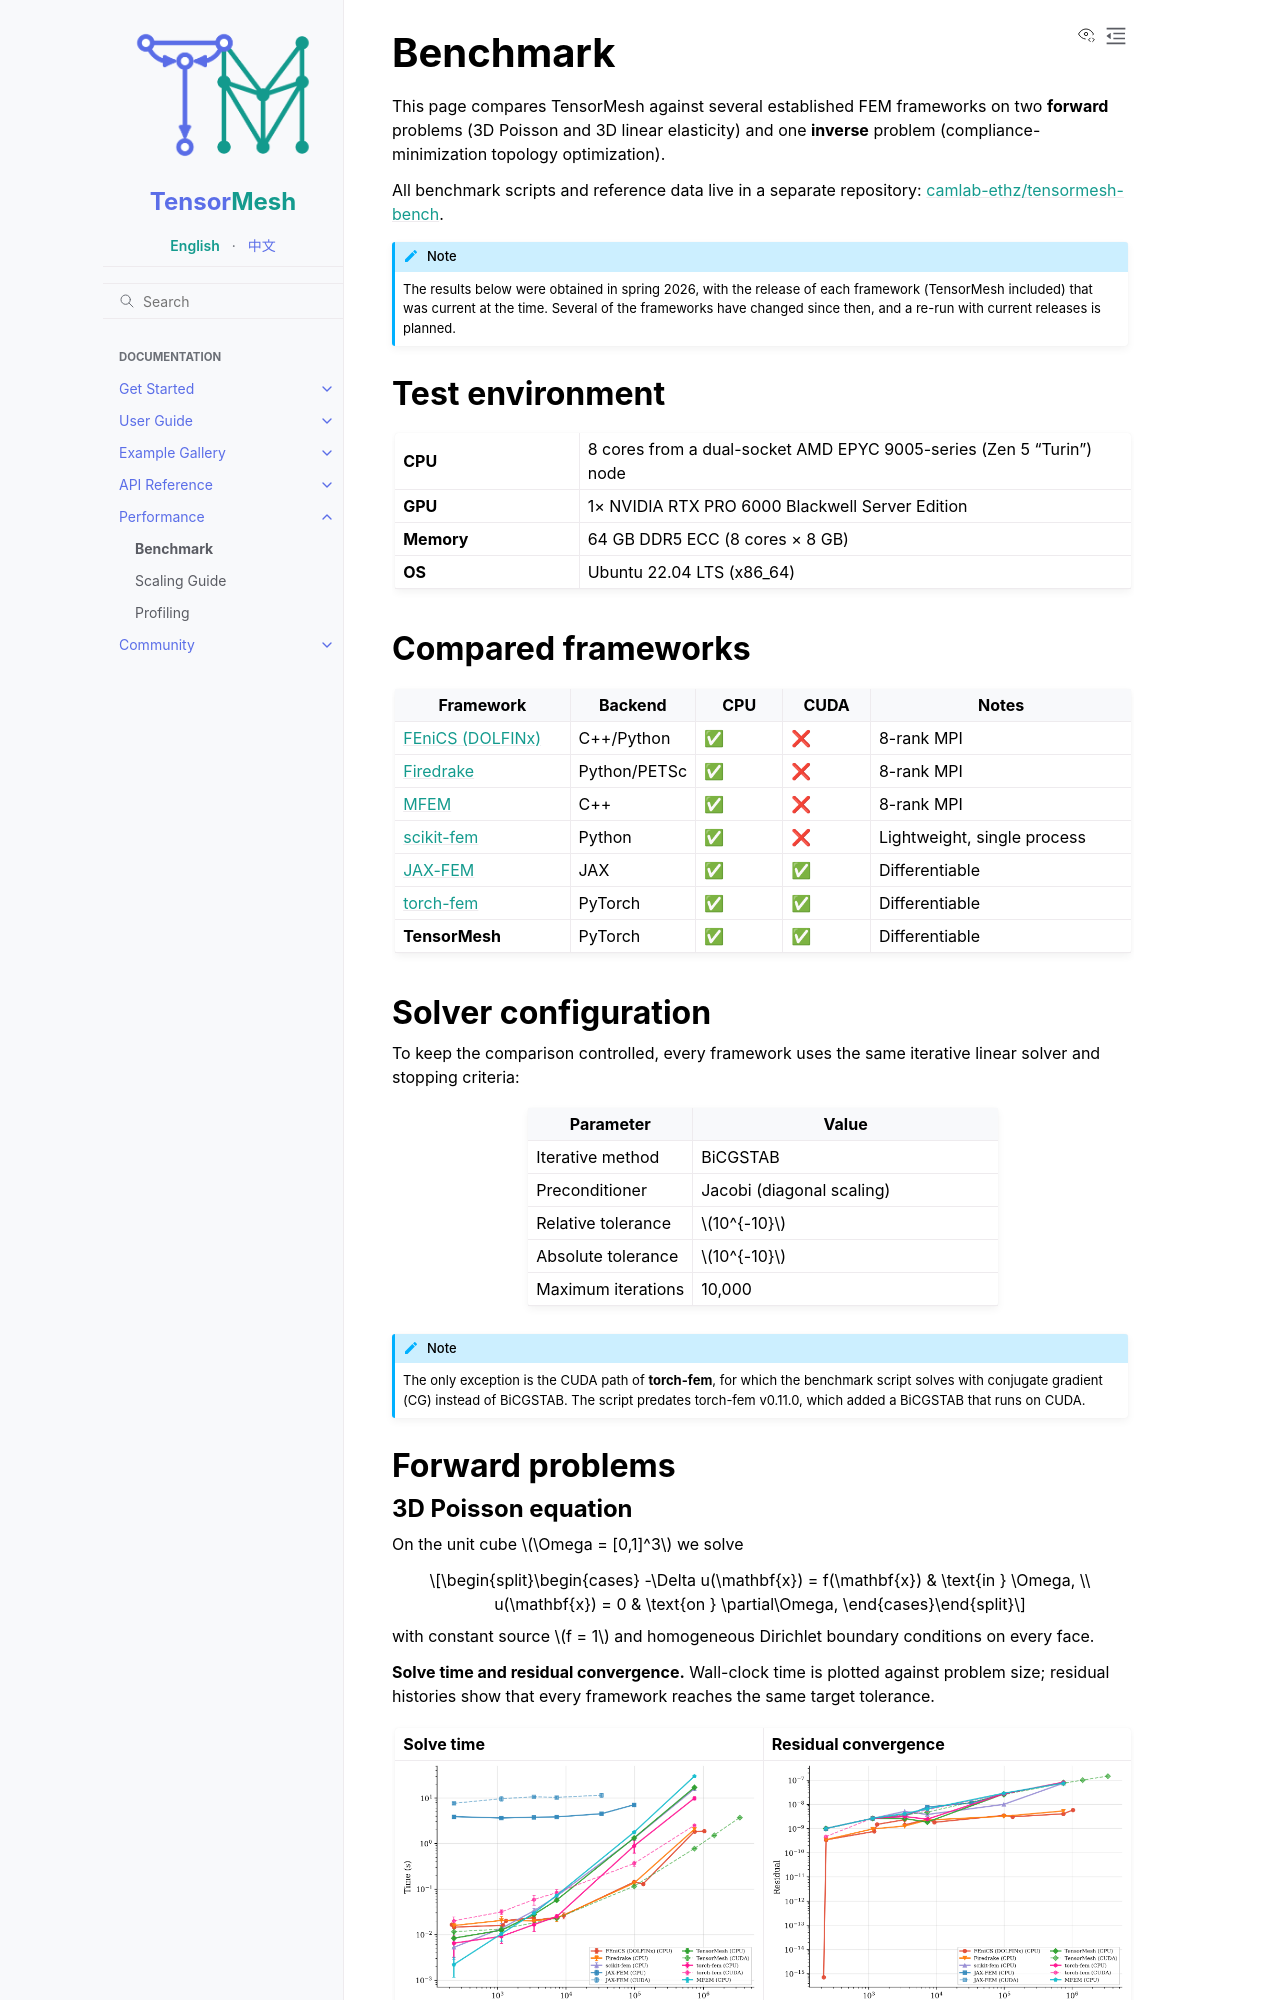

repository: camlab-ethz/TensorMesh · page: performance/benchmarks.html · generator: sphinx

Benchmark
=========

This page compares TensorMesh against several established FEM frameworks on
two **forward** problems (3D Poisson and 3D linear elasticity) and one
**inverse** problem (compliance-minimization topology optimization).

All benchmark scripts and reference data live in a separate repository:
`camlab-ethz/tensormesh-bench
<https://github.com/camlab-ethz/tensormesh-bench>`_.

.. note::

   The results below were obtained in spring 2026, with the release of each
   framework (TensorMesh included) that was current at the time. Several of
   the frameworks have changed since then, and a re-run with current releases
   is planned.

Test environment
----------------

.. list-table::
   :widths: 25 75

   * - **CPU**
     - 8 cores from a dual-socket AMD EPYC 9005-series (Zen 5 "Turin") node
   * - **GPU**
     - 1× NVIDIA RTX PRO 6000 Blackwell Server Edition
   * - **Memory**
     - 64 GB DDR5 ECC (8 cores × 8 GB)
   * - **OS**
     - Ubuntu 22.04 LTS (x86_64)

Compared frameworks
-------------------

.. list-table::
   :header-rows: 1
   :widths: 24 16 12 12 36

   * - Framework
     - Backend
     - CPU
     - CUDA
     - Notes
   * - `FEniCS (DOLFINx) <https://fenicsproject.org/>`_
     - C++/Python
     - ✅
     - ❌
     - 8-rank MPI
   * - `Firedrake <https://www.firedrakeproject.org/>`_
     - Python/PETSc
     - ✅
     - ❌
     - 8-rank MPI
   * - `MFEM <https://mfem.org/>`_
     - C++
     - ✅
     - ❌
     - 8-rank MPI
   * - `scikit-fem <https://scikit-fem.readthedocs.io/>`_
     - Python
     - ✅
     - ❌
     - Lightweight, single process
   * - `JAX-FEM <https://deepmodeling.github.io/jax-fem/>`_
     - JAX
     - ✅
     - ✅
     - Differentiable
   * - `torch-fem <https://github.com/meyer-nils/torch-fem>`_
     - PyTorch
     - ✅
     - ✅
     - Differentiable
   * - **TensorMesh**
     - PyTorch
     - ✅
     - ✅
     - Differentiable

Solver configuration
--------------------

To keep the comparison controlled, every framework uses the same iterative
linear solver and stopping criteria:

.. list-table::
   :header-rows: 1
   :widths: 35 65

   * - Parameter
     - Value
   * - Iterative method
     - BiCGSTAB
   * - Preconditioner
     - Jacobi (diagonal scaling)
   * - Relative tolerance
     - :math:`10^{-10}`
   * - Absolute tolerance
     - :math:`10^{-10}`
   * - Maximum iterations
     - 10,000

.. note::

   The only exception is the CUDA path of **torch-fem**, for which the
   benchmark script solves with conjugate gradient (CG) instead of BiCGSTAB.
   The script predates torch-fem v0.11.0, which added a BiCGSTAB that runs on
   CUDA.

Forward problems
----------------
